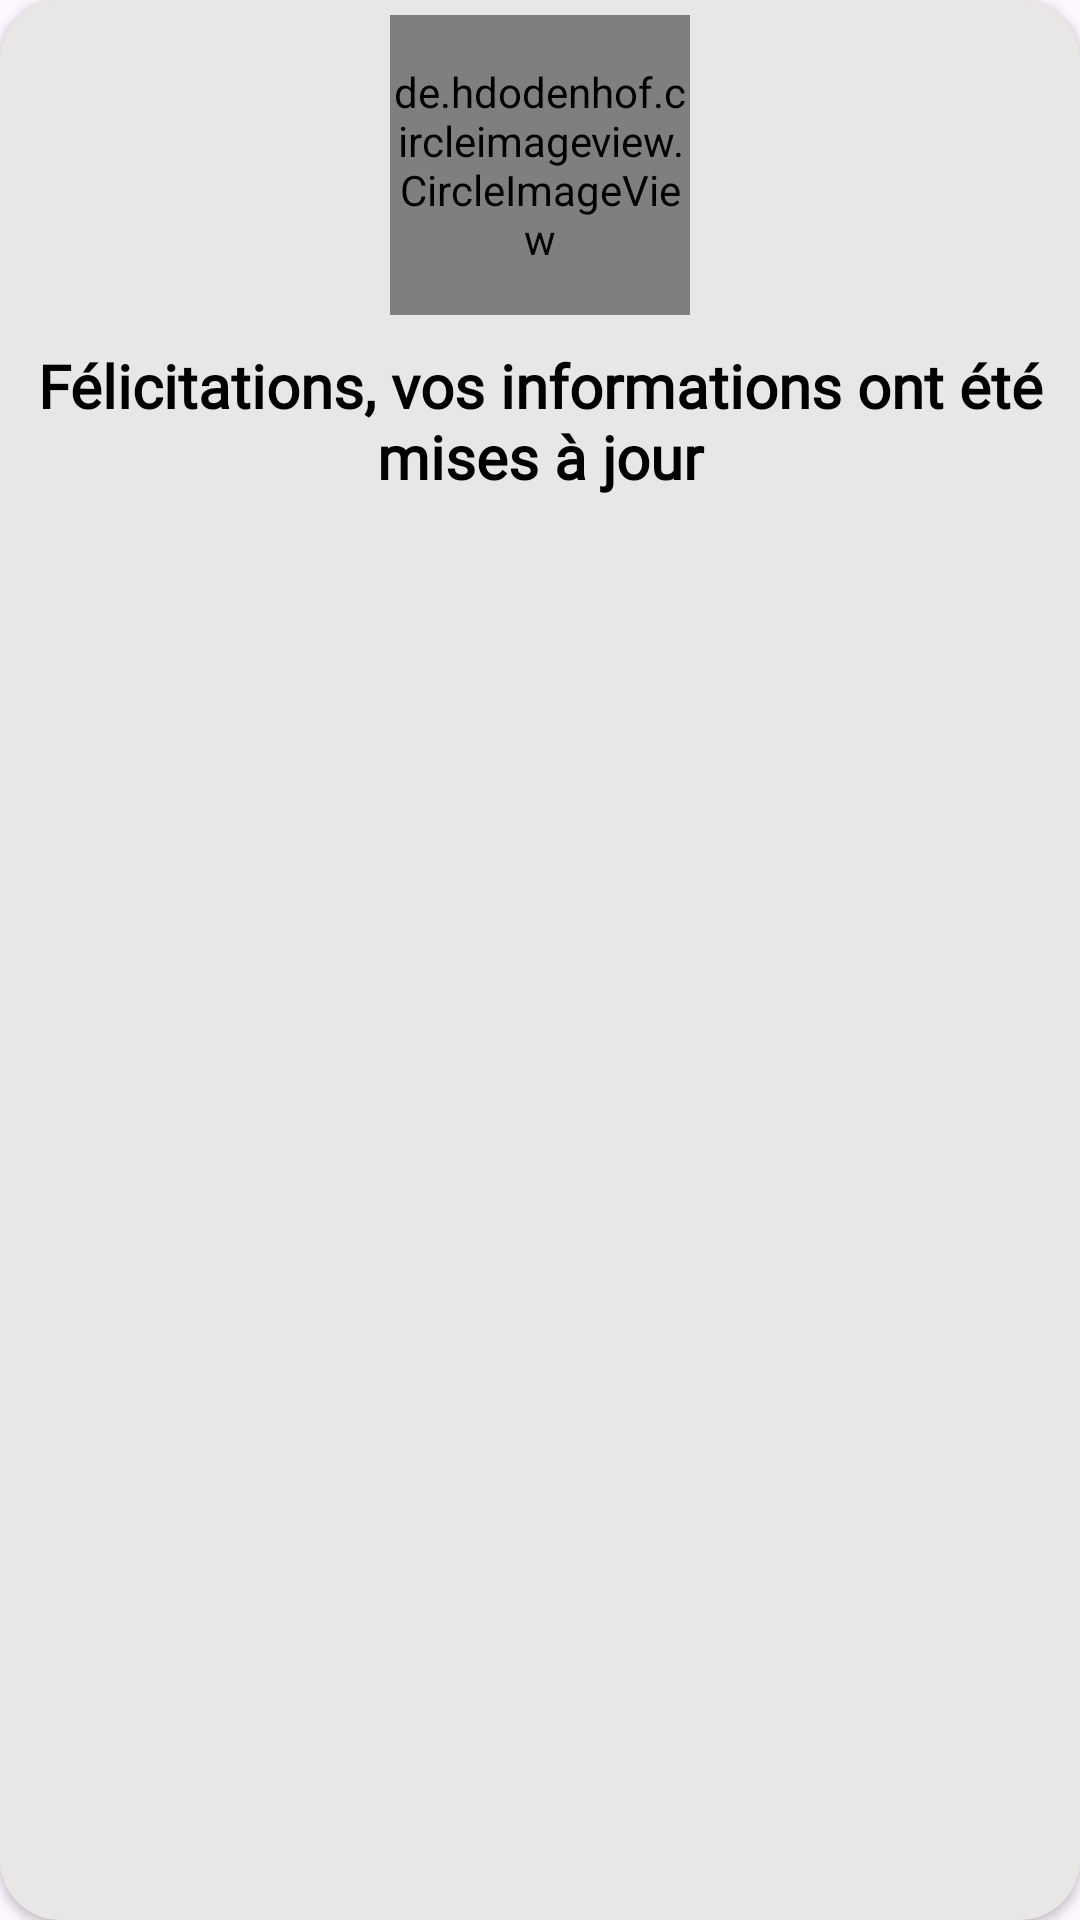

Reconstruct the res/layout file that produces this screen, plus the resources it refers to.
<!-- AndroidManifest.xml: application theme Theme.Nougatbora -->
<!-- res/layout/passwordupdated.xml -->
<?xml version="1.0" encoding="utf-8"?>
<androidx.cardview.widget.CardView xmlns:android="http://schemas.android.com/apk/res/android"
    android:layout_width="300dp"
    android:layout_height="wrap_content"
    xmlns:app="http://schemas.android.com/apk/res-auto"
    android:backgroundTint="#E9E6E6"
    app:cardCornerRadius="20dp"
    android:elevation="15dp">

    <LinearLayout
        android:layout_width="match_parent"
        android:layout_height="wrap_content"
        android:orientation="vertical"
        >
        <de.hdodenhof.circleimageview.CircleImageView
            android:layout_width="100dp"
            android:layout_height="100dp"
            android:layout_marginTop="5dp"
            android:layout_gravity="center_horizontal"
            android:layout_marginBottom="10dp"
            android:src="@drawable/donne" />

        <TextView
            android:id="@+id/textView13"
            android:layout_width="match_parent"
            android:layout_height="wrap_content"
            android:fontFamily="@font/adlam_display"
            android:gravity="center_horizontal"
            android:text="Félicitations, vos informations ont été mises à jour"
            android:textColor="@color/black"
            android:textSize="20sp"
            android:layout_marginBottom="15dp"
            android:layout_marginHorizontal="10dp"
            android:textStyle="bold" />



    </LinearLayout>
</androidx.cardview.widget.CardView>
<!-- resources referenced by this layout -->
<resources>
  <color name="black">#FF000000</color>
  <!-- drawable donne: png bitmap (drawable, 424243 bytes) -->
  <style name="Theme.Nougatbora" parent="Base.Theme.Nougatbora" />
  <style name="Base.Theme.Nougatbora" parent="Theme.Material3.DayNight.NoActionBar">
          <item name="android:statusBarColor">@color/transparent</item>
  
          
          <item name="android:windowLightStatusBar">true</item>
          
          
      </style>
  <color name="transparent">#00000000</color>
</resources>
